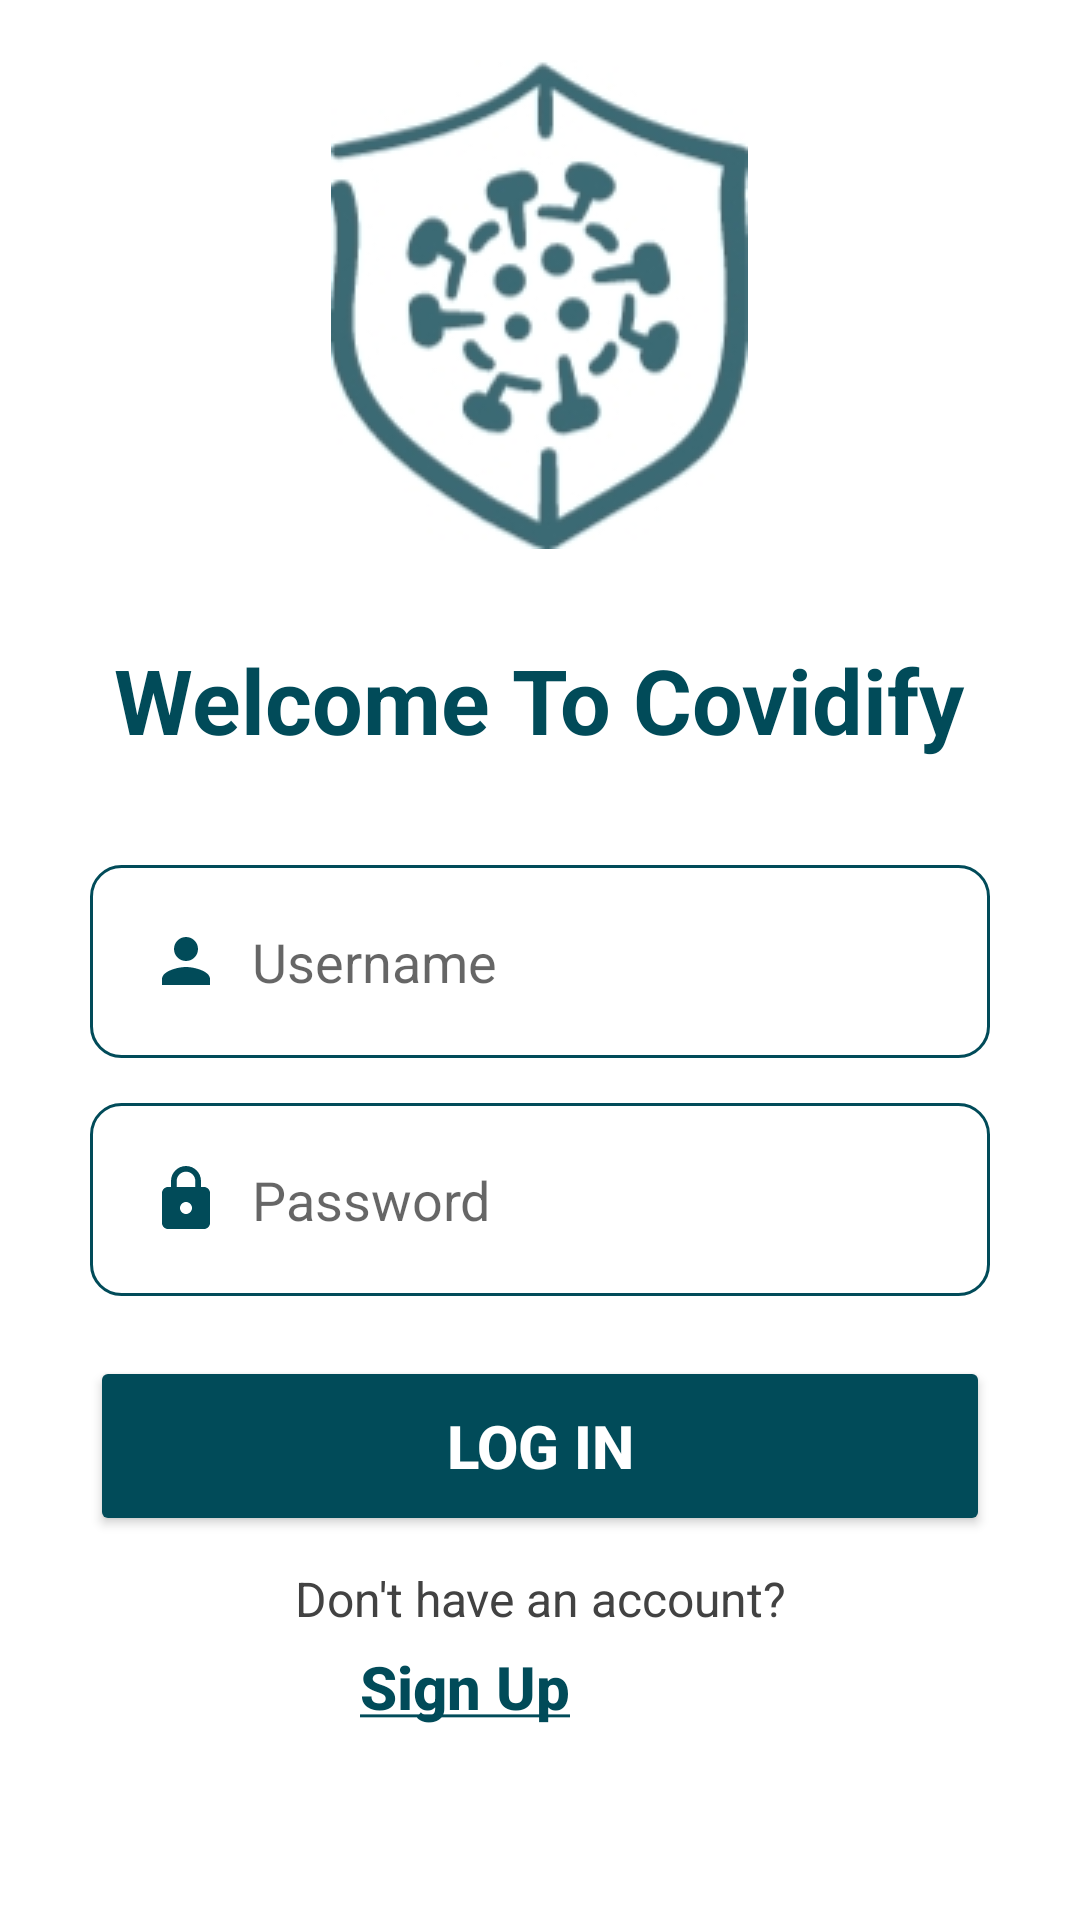

Reconstruct the res/layout file that produces this screen, plus the resources it refers to.
<!-- AndroidManifest.xml: application theme Theme.AndroidAppProject -->
<!-- res/layout/activity_login.xml -->
<?xml version="1.0" encoding="utf-8"?>
<LinearLayout xmlns:android="http://schemas.android.com/apk/res/android"
    xmlns:app="http://schemas.android.com/apk/res-auto"
    xmlns:tools="http://schemas.android.com/tools"
    android:layout_width="match_parent"
    android:layout_height="match_parent"
    tools:context=".LoginActivity">
    
    <LinearLayout
        android:layout_width="match_parent"
        android:layout_height="match_parent"
        android:orientation="vertical"
        android:layout_gravity="center"
        android:layout_margin="20dp">
        <ImageView
            android:layout_width="wrap_content"
            android:layout_height="wrap_content"
            android:src="@drawable/logo"
            android:layout_gravity="center"/>

        <TextView
            android:layout_width="wrap_content"
            android:layout_height="wrap_content"
            android:layout_gravity="center"
            android:layout_marginTop="30dp"
            android:text="Welcome To Covidify"
            android:textColor="#014B59"
            android:textSize="30dp"
            android:textStyle="bold" />
        <EditText
            android:id="@+id/etUsername"
            android:layout_width="300dp"
            android:layout_height="wrap_content"
            android:inputType="textEmailAddress"
            android:hint="Username"
            android:layout_gravity="center"
            android:drawableLeft="@drawable/ic_baseline_person"
            android:drawablePadding="10dp"
            android:layout_marginTop="35dp"
            android:background="@drawable/edit"
            android:padding="20dp"/>


            <EditText
                android:id="@+id/etPassword"
                android:layout_width="300dp"
                android:layout_height="wrap_content"
                android:layout_gravity="center"
                android:layout_marginTop="15dp"
                android:background="@drawable/edit"
                android:drawableLeft="@drawable/ic_baseline_lock_24"
                android:drawablePadding="10dp"
                android:hint="Password"
                android:inputType="textPassword"
                android:padding="20dp"
                 />

        <Button
            android:id="@+id/btnlogin"
            android:layout_width="300dp"
            android:layout_height="60dp"
            android:layout_gravity="center"
            android:layout_marginTop="20dp"
            android:drawableLeft="@drawable/ic_baseline_login"
            android:text="Log In"
            android:textColor="#fff"
            android:textSize="20dp"
            android:textStyle="bold"
            app:backgroundTint="#014B59"
            app:cornerRadius="100dp" />

        <TextView
            android:id="@+id/textView43"
            android:layout_width="match_parent"
            android:layout_height="wrap_content"
            android:layout_gravity="center"
            android:layout_marginTop="10dp"
            android:gravity="center"
            android:text="Don't have an account?"
            android:textColor="@color/cardview_dark_background"
            android:textSize="16sp" />

        <TextView
            android:id="@+id/tvsignup"
            android:layout_width="290dp"
            android:layout_height="wrap_content"
            android:layout_gravity="center|right"
            android:layout_marginTop="5dp"
            android:layout_marginRight="40dp"
            android:fontFamily="sans-serif-medium"
            android:gravity="center"
            android:soundEffectsEnabled="false"
            android:text="@string/sign_up"
            android:textColor="#014B59"
            android:textSize="20dp"
            android:textStyle="bold" />


    </LinearLayout>


</LinearLayout>
<!-- resources referenced by this layout -->
<resources>
  <!-- drawable edit (drawable) -->
  <?xml version="1.0" encoding="utf-8"?>
  <shape xmlns:android="http://schemas.android.com/apk/res/android">
      <solid android:color="#fff"/>
          <stroke android:color="#014B59"/>
      <stroke android:width="1dp"/>
      <corners android:radius="10dp"/>
  </shape
      >
  <!-- drawable ic_baseline_lock_24 (drawable) -->
  <vector android:height="24dp" android:tint="#014B59"
      android:viewportHeight="24" android:viewportWidth="24"
      android:width="24dp" xmlns:android="http://schemas.android.com/apk/res/android">
      <path android:fillColor="@android:color/white" android:pathData="M18,8h-1L17,6c0,-2.76 -2.24,-5 -5,-5S7,3.24 7,6v2L6,8c-1.1,0 -2,0.9 -2,2v10c0,1.1 0.9,2 2,2h12c1.1,0 2,-0.9 2,-2L20,10c0,-1.1 -0.9,-2 -2,-2zM12,17c-1.1,0 -2,-0.9 -2,-2s0.9,-2 2,-2 2,0.9 2,2 -0.9,2 -2,2zM15.1,8L8.9,8L8.9,6c0,-1.71 1.39,-3.1 3.1,-3.1 1.71,0 3.1,1.39 3.1,3.1v2z"/>
  </vector>
  <!-- drawable ic_baseline_person (drawable) -->
  <vector android:height="24dp" android:tint="#014B59"
      android:viewportHeight="24" android:viewportWidth="24"
      android:width="24dp" xmlns:android="http://schemas.android.com/apk/res/android">
      <path android:fillColor="@android:color/white" android:pathData="M12,12c2.21,0 4,-1.79 4,-4s-1.79,-4 -4,-4 -4,1.79 -4,4 1.79,4 4,4zM12,14c-2.67,0 -8,1.34 -8,4v2h16v-2c0,-2.66 -5.33,-4 -8,-4z"/>
  </vector>
  <!-- drawable logo: jpg bitmap (drawable, 17432 bytes) -->
  <string name="sign_up"><u>Sign Up</u></string>
  <style name="Theme.AndroidAppProject" parent="Theme.MaterialComponents.DayNight.DarkActionBar">
          
          <item name="colorPrimary">@color/purple_500</item>
          <item name="colorPrimaryVariant">@color/purple_700</item>
          <item name="colorOnPrimary">@color/white</item>
          
          <item name="colorSecondary">@color/teal_200</item>
          <item name="colorSecondaryVariant">@color/teal_700</item>
          <item name="colorOnSecondary">@color/black</item>
          
          <item name="android:statusBarColor" tools:targetApi="l">?attr/colorPrimaryVariant</item>
          
      </style>
  <color name="purple_500">#336F7A</color>
  <color name="purple_700">#014B59</color>
  <color name="white">#FFFFFFFF</color>
  <color name="teal_200">#FF03DAC5</color>
  <color name="teal_700">#FF018786</color>
  <color name="black">#FF000000</color>
</resources>
